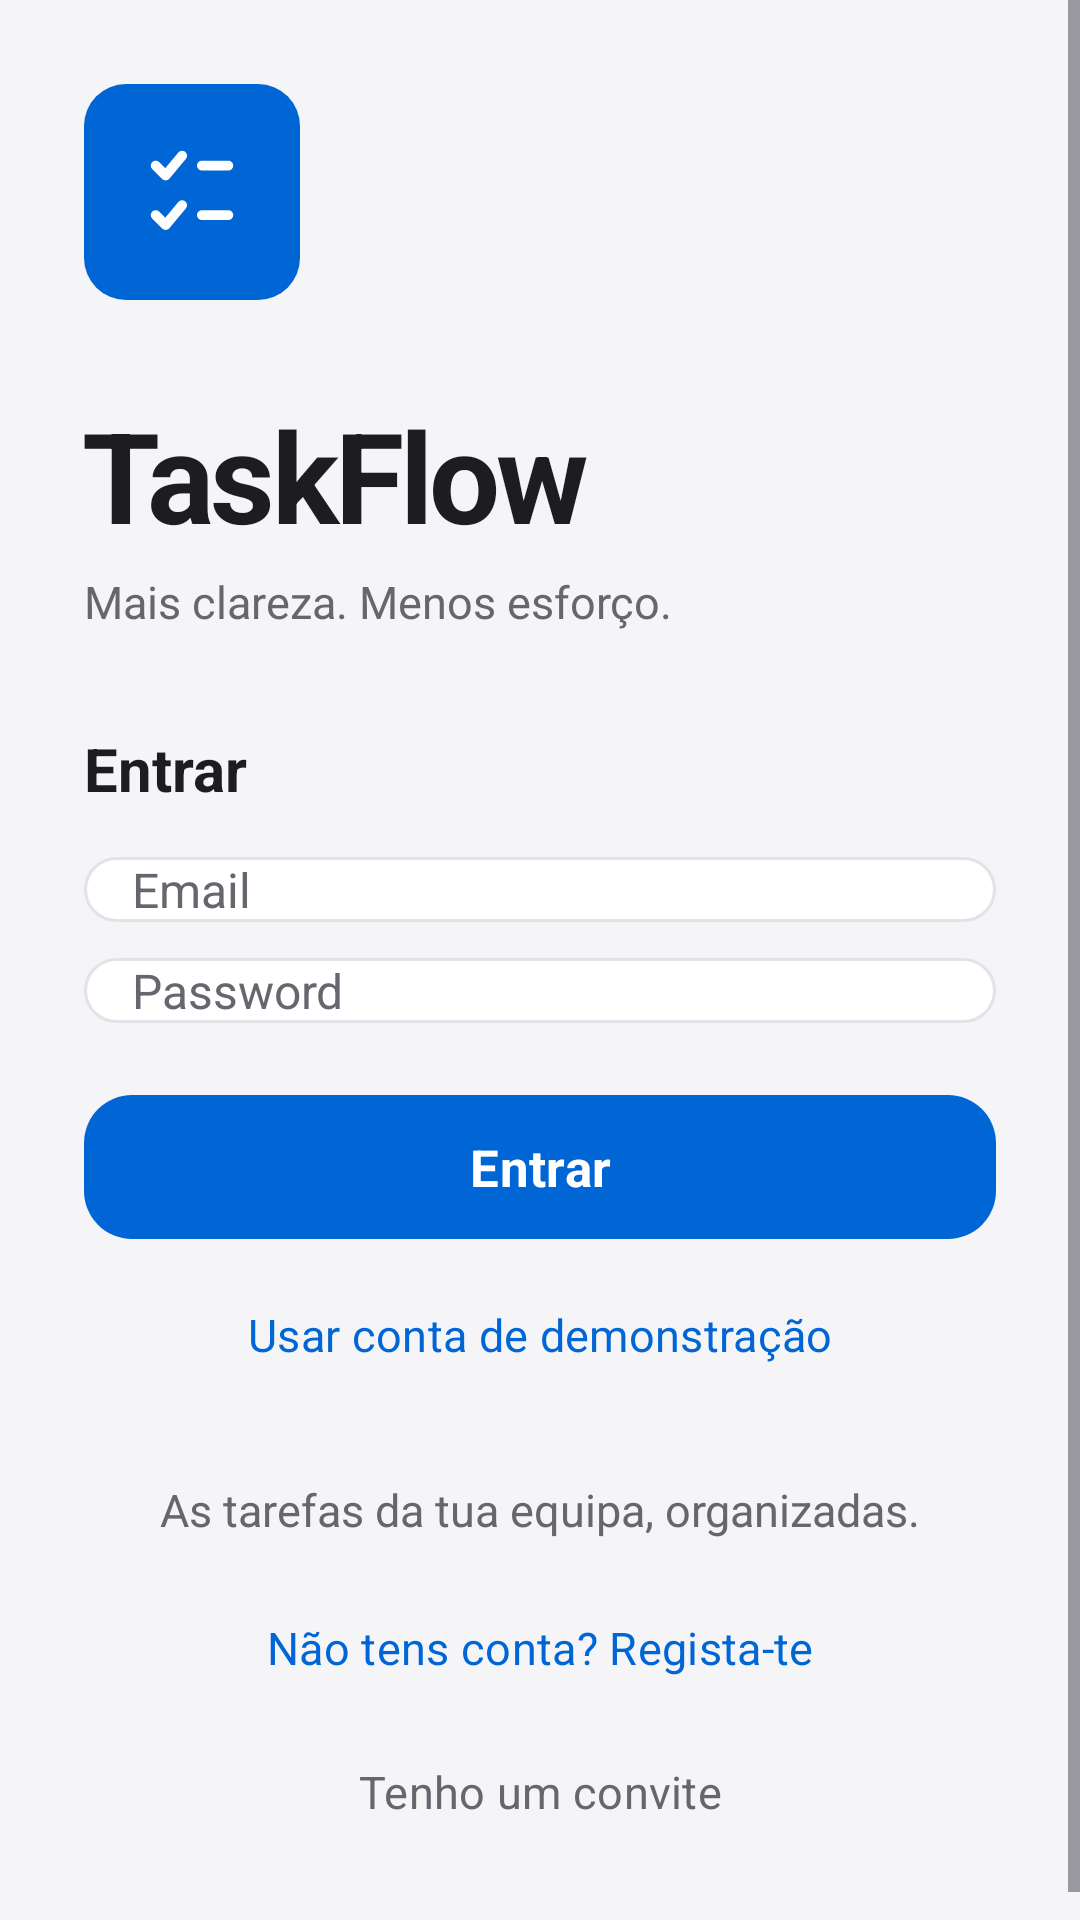

Reconstruct the res/layout file that produces this screen, plus the resources it refers to.
<!-- AndroidManifest.xml: application theme Theme.TaskFlow -->
<!-- res/layout/activity_login.xml -->
<?xml version="1.0" encoding="utf-8"?>
<ScrollView
    xmlns:android="http://schemas.android.com/apk/res/android"
    xmlns:app="http://schemas.android.com/apk/res-auto"
    android:id="@+id/raiz"
    android:layout_width="match_parent"
    android:layout_height="match_parent"
    android:background="@color/fundo"
    android:fillViewport="true"
    android:clipToPadding="false">

    <androidx.constraintlayout.widget.ConstraintLayout
        android:layout_width="match_parent"
        android:layout_height="wrap_content"
        android:padding="@dimen/margem_grande"
        android:focusableInTouchMode="true">

        <FrameLayout
            android:id="@+id/caixa_logo"
            android:layout_width="@dimen/logo"
            android:layout_height="@dimen/logo"
            android:background="@drawable/bg_botao"
            app:layout_constraintBottom_toTopOf="@id/titulo_app"
            app:layout_constraintStart_toStartOf="parent"
            app:layout_constraintTop_toTopOf="parent"
            app:layout_constraintVertical_chainStyle="packed">

            <ImageView
                android:layout_width="@dimen/avatar"
                android:layout_height="@dimen/avatar"
                android:layout_gravity="center"
                android:importantForAccessibility="no"
                android:src="@drawable/ic_taskflow"/>
        </FrameLayout>

        <TextView
            android:id="@+id/titulo_app"
            style="@style/TituloGrande"
            android:layout_width="0dp"
            android:layout_height="wrap_content"
            android:layout_marginTop="@dimen/espaco_22"
            android:text="@string/app_name"
            android:textSize="@dimen/texto_logo"
            app:layout_constraintBottom_toTopOf="@id/texto_apoio_login"
            app:layout_constraintEnd_toEndOf="parent"
            app:layout_constraintStart_toStartOf="parent"
            app:layout_constraintTop_toBottomOf="@id/caixa_logo"/>

        <TextView
            android:id="@+id/texto_apoio_login"
            style="@style/TextoApoio"
            android:layout_width="0dp"
            android:layout_height="wrap_content"
            android:text="@string/slogan_login"
            app:layout_constraintBottom_toTopOf="@id/titulo_entrar"
            app:layout_constraintEnd_toEndOf="parent"
            app:layout_constraintStart_toStartOf="parent"
            app:layout_constraintTop_toBottomOf="@id/titulo_app"/>

        <TextView
            android:id="@+id/titulo_entrar"
            style="@style/TituloSecao"
            android:layout_width="0dp"
            android:layout_height="wrap_content"
            android:layout_marginTop="@dimen/espaco_32"
            android:text="@string/entrar"
            app:layout_constraintBottom_toTopOf="@id/campo_email"
            app:layout_constraintEnd_toEndOf="parent"
            app:layout_constraintStart_toStartOf="parent"
            app:layout_constraintTop_toBottomOf="@id/texto_apoio_login"/>

        <EditText
            android:id="@+id/campo_email"
            style="@style/Campo"
            android:layout_width="0dp"
            android:layout_height="wrap_content"
            android:layout_marginTop="@dimen/espaco_16"
            android:hint="@string/email"
            android:inputType="textEmailAddress"
            android:autofillHints="username"
            android:imeOptions="actionNext"
            app:layout_constraintBottom_toTopOf="@id/campo_password"
            app:layout_constraintEnd_toEndOf="parent"
            app:layout_constraintStart_toStartOf="parent"
            app:layout_constraintTop_toBottomOf="@id/titulo_entrar"/>

        <EditText
            android:id="@+id/campo_password"
            style="@style/Campo"
            android:layout_width="0dp"
            android:layout_height="wrap_content"
            android:layout_marginTop="@dimen/margem_pequena"
            android:hint="@string/password"
            android:inputType="textPassword"
            android:autofillHints="password"
            android:imeOptions="actionDone"
            app:layout_constraintBottom_toTopOf="@id/loading"
            app:layout_constraintEnd_toEndOf="parent"
            app:layout_constraintStart_toStartOf="parent"
            app:layout_constraintTop_toBottomOf="@id/campo_email"/>

        
        <ProgressBar
            android:id="@+id/loading"
            android:layout_width="@dimen/altura_indicador"
            android:layout_height="@dimen/altura_indicador"
            android:layout_marginTop="@dimen/margem_pequena"
            android:visibility="gone"
            app:layout_constraintBottom_toTopOf="@id/botao_entrar"
            app:layout_constraintEnd_toEndOf="parent"
            app:layout_constraintStart_toStartOf="parent"
            app:layout_constraintTop_toBottomOf="@id/campo_password"/>

        <com.google.android.material.button.MaterialButton
            android:id="@+id/botao_entrar"
            style="@style/BotaoPrimario"
            android:layout_width="0dp"
            android:layout_height="wrap_content"
            android:layout_marginTop="@dimen/espaco_24"
            android:text="@string/entrar"
            app:layout_constraintBottom_toTopOf="@id/botao_demo"
            app:layout_constraintEnd_toEndOf="parent"
            app:layout_constraintStart_toStartOf="parent"
            app:layout_constraintTop_toBottomOf="@id/loading"/>

        <com.google.android.material.button.MaterialButton
            android:id="@+id/botao_demo"
            style="@style/BotaoTexto"
            android:layout_width="0dp"
            android:layout_height="wrap_content"
            android:layout_marginTop="@dimen/espaco_8"
            android:text="@string/conta_demo"
            app:layout_constraintBottom_toTopOf="@id/texto_slogan"
            app:layout_constraintEnd_toEndOf="parent"
            app:layout_constraintStart_toStartOf="parent"
            app:layout_constraintTop_toBottomOf="@id/botao_entrar"/>

        <TextView
            android:id="@+id/texto_slogan"
            style="@style/TextoApoio"
            android:layout_width="0dp"
            android:layout_height="wrap_content"
            android:layout_marginTop="@dimen/espaco_24"
            android:gravity="center"
            android:text="@string/slogan"
            app:layout_constraintBottom_toTopOf="@id/botao_registar"
            app:layout_constraintEnd_toEndOf="parent"
            app:layout_constraintStart_toStartOf="parent"
            app:layout_constraintTop_toBottomOf="@id/botao_demo"/>

        <com.google.android.material.button.MaterialButton
            android:id="@+id/botao_registar"
            style="@style/BotaoTexto"
            android:layout_width="0dp"
            android:layout_height="wrap_content"
            android:layout_marginTop="@dimen/margem_pequena"
            android:text="@string/nao_tens_conta"
            app:layout_constraintBottom_toTopOf="@id/botao_convite"
            app:layout_constraintEnd_toEndOf="parent"
            app:layout_constraintStart_toStartOf="parent"
            app:layout_constraintTop_toBottomOf="@id/texto_slogan"/>

        <com.google.android.material.button.MaterialButton
            android:id="@+id/botao_convite"
            style="@style/BotaoTexto"
            android:layout_width="0dp"
            android:layout_height="wrap_content"
            android:text="@string/tenho_convite"
            android:textColor="@color/texto_secundario"
            app:layout_constraintBottom_toBottomOf="parent"
            app:layout_constraintEnd_toEndOf="parent"
            app:layout_constraintStart_toStartOf="parent"
            app:layout_constraintTop_toBottomOf="@id/botao_registar"/>

    </androidx.constraintlayout.widget.ConstraintLayout>
</ScrollView>
<!-- resources referenced by this layout -->
<resources>
  <color name="fundo">#F5F5F7</color>
  <color name="texto_secundario">#66666E</color>
  <dimen name="altura_indicador">28dp</dimen>
  <dimen name="avatar">44dp</dimen>
  <dimen name="espaco_16">16dp</dimen>
  <dimen name="espaco_22">22dp</dimen>
  <dimen name="espaco_24">24dp</dimen>
  <dimen name="espaco_32">32dp</dimen>
  <dimen name="espaco_8">8dp</dimen>
  <dimen name="logo">72dp</dimen>
  <dimen name="margem_grande">28dp</dimen>
  <dimen name="margem_pequena">12dp</dimen>
  <dimen name="texto_logo">42sp</dimen>
  <!-- drawable bg_botao (drawable) -->
  <?xml version="1.0" encoding="utf-8"?>
  <shape xmlns:android="http://schemas.android.com/apk/res/android">
      <solid android:color="@color/roxo" />
      <corners android:radius="14dp" />
  </shape>
  <string name="app_name">TaskFlow</string>
  <string name="conta_demo">Usar conta de demonstração</string>
  <string name="email">Email</string>
  <string name="entrar">Entrar</string>
  <string name="nao_tens_conta">Não tens conta? Regista-te</string>
  <string name="password">Password</string>
  <string name="slogan">As tarefas da tua equipa, organizadas.</string>
  <string name="slogan_login">Mais clareza. Menos esforço.</string>
  <string name="tenho_convite">Tenho um convite</string>
  <style name="BotaoTexto" parent="Widget.Material3.Button.TextButton">
          <item name="android:layout_width">match_parent</item>
          <item name="android:layout_height">wrap_content</item>
          <item name="android:minHeight">@dimen/altura_botao_icone</item>
          <item name="android:textSize">@dimen/texto_apoio</item>
          <item name="android:textAllCaps">false</item>
          <item name="android:textColor">@color/roxo</item>
      </style>
  <style name="TextoApoio">
          <item name="android:layout_width">match_parent</item>
          <item name="android:layout_height">wrap_content</item>
          <item name="android:textSize">@dimen/texto_apoio</item>
          <item name="android:lineSpacingExtra">@dimen/espaco_4</item>
          <item name="android:textColor">@color/texto_secundario</item>
      </style>
  <style name="TituloGrande">
          <item name="android:layout_width">match_parent</item>
          <item name="android:layout_height">wrap_content</item>
          <item name="android:textSize">@dimen/texto_titulo</item>
          <item name="android:textColor">@color/texto</item>
          <item name="android:textStyle">bold</item>
          <item name="android:letterSpacing">-0.03</item>
          <item name="android:paddingTop">@dimen/espaco_8</item>
          <item name="android:paddingBottom">@dimen/espaco_4</item>
      </style>
  <style name="TituloSecao" parent="TextoApoio">
          <item name="android:textSize">@dimen/texto_secao</item>
          <item name="android:textColor">@color/texto</item>
          <item name="android:textStyle">bold</item>
      </style>
  <style name="Theme.TaskFlow" parent="Base.Theme.TaskFlow" />
  <color name="roxo">#0066D6</color>
  <dimen name="altura_botao">56dp</dimen>
  <dimen name="texto_botao">17sp</dimen>
  <color name="azul_botao">#0066D6</color>
  <dimen name="raio_botao">16dp</dimen>
  <dimen name="altura_botao_icone">48dp</dimen>
  <dimen name="texto_apoio">15sp</dimen>
  <color name="texto">#1D1D1F</color>
  <dimen name="texto_normal">16sp</dimen>
  <dimen name="espaco_4">4dp</dimen>
  <dimen name="texto_titulo">34sp</dimen>
  <dimen name="texto_secao">20sp</dimen>
  <color name="fundo_input">#FFFFFF</color>
  <color name="separador">#E2E3E8</color>
  <color name="cartao">#FFFFFF</color>
  <style name="ThemeOverlay.TaskFlow.Dialog" parent="ThemeOverlay.Material3.MaterialAlertDialog">
          <item name="shapeAppearanceMediumComponent">@style/ShapeAppearance.TaskFlow.Dialog</item>
      </style>
  <style name="ShapeAppearance.TaskFlow.Dialog" parent="ShapeAppearance.Material3.Corner.Large">
          <item name="cornerSize">@dimen/espaco_24</item>
      </style>
</resources>
